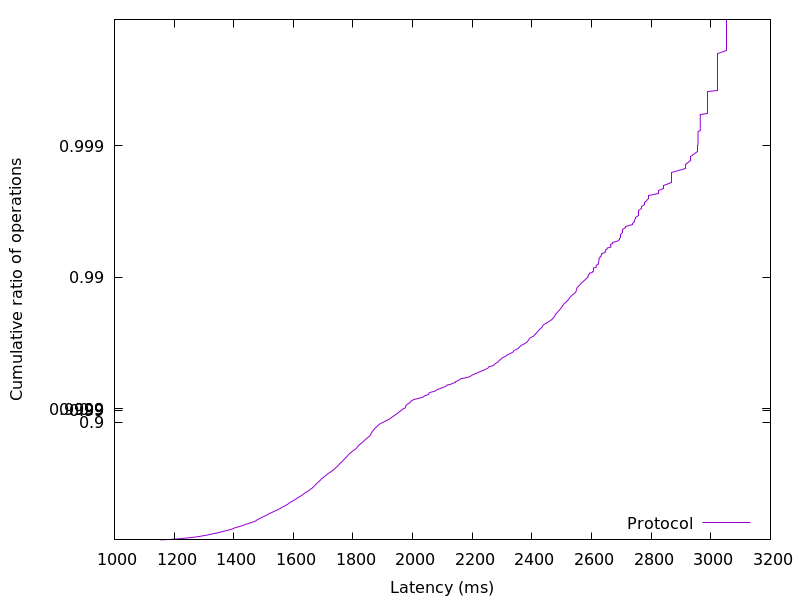

The table this chart was drawn from, first rows:
1154.20416, 0.01
1193, 0.02
1218, 0.03
1237, 0.04
1256, 0.05
1274, 0.06
1287, 0.07
1298, 0.08
1311, 0.09
1320, 0.1
1329, 0.11
1341, 0.12
1352, 0.13
1359, 0.14
1368, 0.15
1376, 0.16
1386, 0.17
1394, 0.18
1399, 0.19
1405, 0.2
1414, 0.21
1423, 0.22
1429, 0.23
1436, 0.24
1443, 0.25
1452, 0.26
1461, 0.27
1467, 0.28
1474, 0.29
1477, 0.3
1482, 0.31
1488, 0.32
1493, 0.33
1499, 0.34
1505, 0.35
1512, 0.36
1516, 0.37
1523, 0.38
1530, 0.39
1536, 0.4
1543, 0.41
1550, 0.42
1557, 0.43
1562, 0.44
1569, 0.45
1575, 0.46
1581, 0.47
1586, 0.48
1592, 0.49
1598, 0.5
1605, 0.51
1611, 0.52
1617, 0.53
1624, 0.54
1631, 0.55
1636, 0.56
1643, 0.57
1651, 0.58
1656, 0.59
1663, 0.6
1668, 0.61
... 298 more rows
